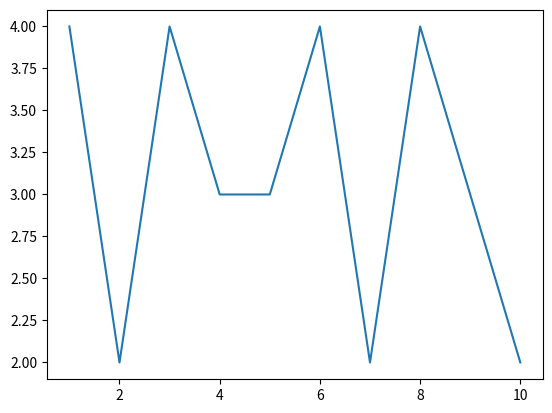

Write Python code to recreate this figure.
import matplotlib.pyplot as plt
import numpy as np

arr = np.random.randint(2,5,10)
indices = [1,2,3,4,5,6,7,8,9,10]
fig, ax = plt.subplots()
ax.plot(indices, arr)
plt.show()
